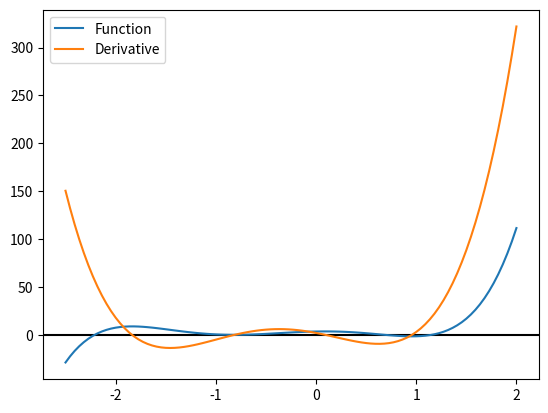
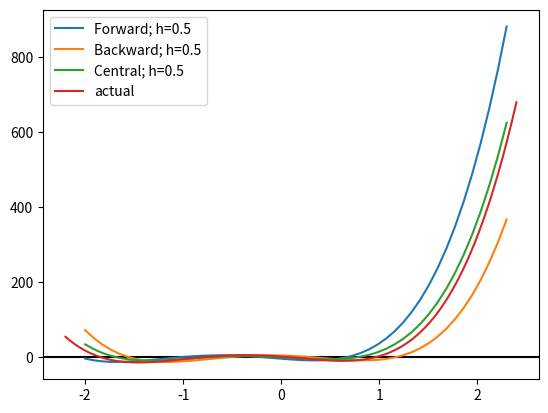
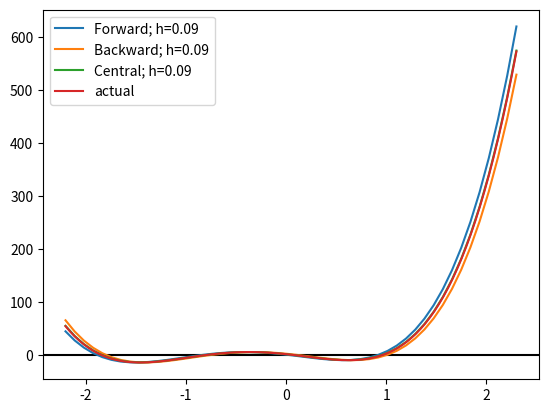
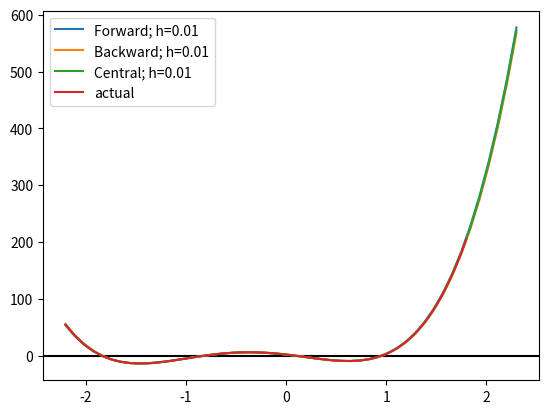
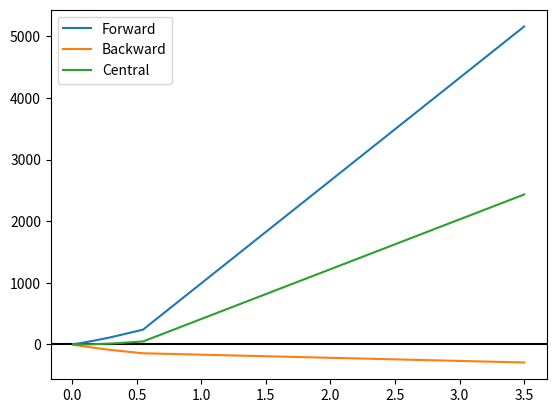
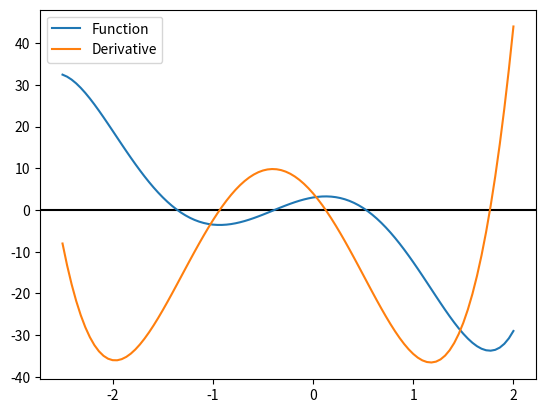
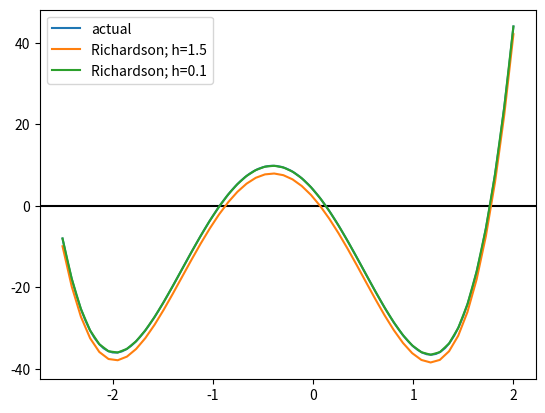
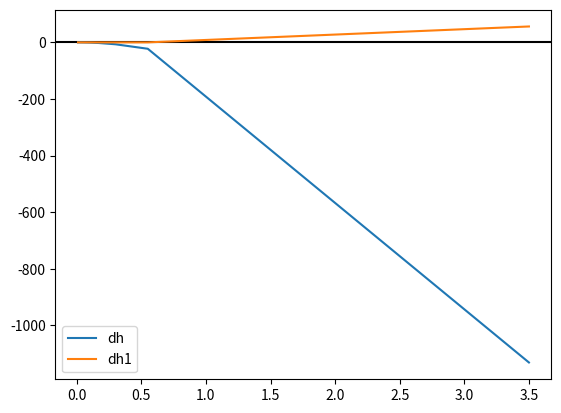
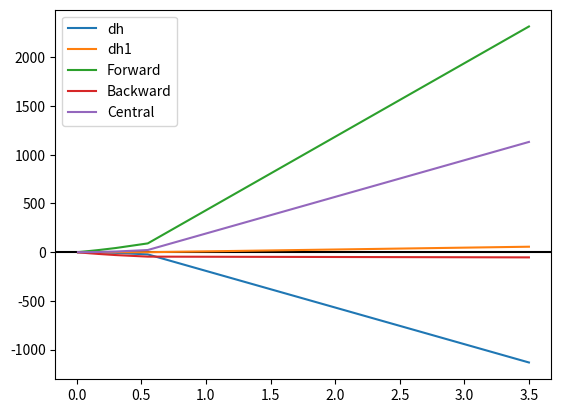

Reproduce these figures in Python, in order.
# -*- coding: utf-8 -*-
"""Differentiation_and_Richardson_Extrapolation.ipynb

Automatically generated by Colaboratory.

Original file is located at
    https://colab.research.google.com/drive/1RB-w_ft00XCNyutKaeLZZDYGmF-I5heZ

Make sure you remove `raise NotImplementedError()` and fill in any place that says `# YOUR CODE HERE`, as well as your `NAME`, `ID`, and `SECTION` below:
"""

NAME = "Md. Abrar-ud-doula Amiya"
ID = "21301567"
SECTION = "07"

"""---

# Part 1: Differentiation: Forward, Backward, And Central
---

## Task 1: Differentiation

We have already learnt about *forward differentiation*, *backward diferentiation* and *central differentiation*. In this part of the assignment we will write methods to calculate this values and check how they perform.

The equations are as follows,

\begin{align}
\text{forward differentiation}, f^\prime(x) \simeq \frac{f(x+h)-f(x)}{h} \tag{4.6} \\
\text{backward differentiation}, f^\prime(x) \simeq \frac{f(x)-f(x-h)}{h} \tag{4.7} \\
\text{central differentiation}, f^\prime(x) \simeq \frac{f(x+h)-f(x-h)}{2h} \tag{4.8}
\end{align}

## Importing libraries
"""

import numpy as np
import pandas as pd
import matplotlib.pyplot as plt
from numpy.polynomial import Polynomial

"""Here, `forward_diff(f, h, x)`, `backward_diff(f, h, x)`, and `central_diff(f, h, x)` calculates the *forward differentiation*, *backward differentiation* and *central differentiation* respectively. finally the `error(f, f_prime, h, x)` method calculates the different values for various $h$ and returns the errors.

Later we will run some code to test out performance. The first one is done for you.
"""

def forward_diff(f, h, x):
    return (f(x+h) - f(x)) / h

def backward_diff(f, h, x):
    # --------------------------------------------
    return (f(x) - f(x-h)) / h
    # --------------------------------------------

def central_diff(f, h, x):
    # --------------------------------------------
    return (f(x+h) - f(x-h)) / (2*h)
    # --------------------------------------------

def error_1(f, f_prime, h, x):
    Y_correct = f_prime(x)
    f_error = np.array([])
    b_error = np.array([])
    c_error = np.array([])

    for h_i in h:
        # for different values of h (h_i)
        # calculate the error at the point x for  (i) forward method
        #                                         (ii) backward method
        #                                         (ii) central method
        # the first one is done for you
        f_error_h_i = forward_diff(f, h_i, x) - Y_correct
        f_error = np.append(f_error, f_error_h_i)

        # --------------------------------------------
        b_error_h_i = backward_diff(f, h_i, x) - Y_correct
        b_error = np.append(b_error, b_error_h_i)

        # central method
        c_error_h_i = central_diff(f, h_i, x) - Y_correct
        c_error = np.append(c_error, c_error_h_i)#------------------------
        pass

    return f_error, b_error, c_error

"""## Plot1
Polynomial and Actual Derivative Function
"""

fig, ax = plt.subplots()
ax.axhline(y=0, color='k')

p = Polynomial([3.5, 2.0, -10.0, -6.0, 6.0, 3.0])
data = p.linspace(domain=[-2.5, 2.0])
ax.plot(data[0], data[1], label='Function')

p_prime = p.deriv(1)
data2 = p_prime.linspace(domain=[-2.5, 2.0])
ax.plot(data2[0], data2[1], label='Derivative')

ax.legend()

h = 0.5
fig, bx = plt.subplots()
bx.axhline(y=0, color='k')

x = np.linspace(-2.0, 2.3, 50, endpoint=True)
y = forward_diff(p, h, x)
bx.plot(x, y, label='Forward; h=0.5')
y = backward_diff(p, h, x)
bx.plot(x, y, label='Backward; h=0.5')
y = central_diff(p, h, x)
bx.plot(x, y, label='Central; h=0.5')

data2 = p_prime.linspace(domain=[-2.2, 2.4])
bx.plot(data2[0], data2[1], label='actual')

bx.legend()

h = 0.09
fig, bx = plt.subplots()
bx.axhline(y=0, color='k')

x = np.linspace(-2.2, 2.3, 50, endpoint=True)
y = forward_diff(p, h, x)
bx.plot(x, y, label='Forward; h=0.09')
y = backward_diff(p, h, x)
bx.plot(x, y, label='Backward; h=0.09')
y = central_diff(p, h, x)
bx.plot(x, y, label='Central; h=0.09')

data2 = p_prime.linspace(domain=[-2.2, 2.3])
bx.plot(data2[0], data2[1], label='actual')

bx.legend()

h = 0.01
fig, bx = plt.subplots()
bx.axhline(y=0, color='k')

x = np.linspace(-2.2, 2.3, 50, endpoint=True)
y = forward_diff(p, h, x)
bx.plot(x, y, label='Forward; h=0.01')
y = backward_diff(p, h, x)
bx.plot(x, y, label='Backward; h=0.01')
y = central_diff(p, h, x)
bx.plot(x, y, label='Central; h=0.01')

data2 = p_prime.linspace(domain=[-2.2, 1.8])
bx.plot(data2[0], data2[1], label='actual')

bx.legend()

fig, bx = plt.subplots()
bx.axhline(y=0, color='k')

h = np.array([3.5, 0.55, 0.3, .17, 0.1, 0.055, 0.03, 0.017, 0.01])
err = error_1(p, p_prime, h, 2.0)

bx.plot(h, err[0], label='Forward')
bx.plot(h, err[1], label='Backward')
bx.plot(h, err[2], label='Central')
bx.legend()

"""## Part 2: Richardson Extrapolation
---

## Instructions


Today's assignment is to:
1. Implement Richardson Extrapolation method using Python

## Richardson Extrapolation:
We used central difference method to calculate derivatives of functions last task. In this task we will use Richardson extrapolation to get a more accurate result.
Let,
$$ D_h = \frac{f(x_1+h) -f(x_1-h)}{2h}\tag{5.1}$$


General Taylor Series formula:
$$ f(x) = f(x_1) + f'(x_1)(x - x_1) + \frac{f''(x_1)}{2}(x - x_1)^2+... $$
Using Taylor's theorem to expand we get,

\begin{align}
f(x_1+h) &= f(x_1) + f^{\prime}(x_1)h + \frac{f^{\prime \prime}(x_1)}{2}h^2 + \frac{f^{\prime \prime \prime}(x_1)}{3!}h^3 + \frac{f^{(4)}(x_1)}{4!}h^4 + \frac{f^{(5)}(x_1)}{5!}h^5 + O(h^6)\tag{5.2} \\
f(x_1-h) &= f(x_1) - f^{\prime}(x_1)h + \frac{f^{\prime \prime}(x_1)}{2}h^2 - \frac{f^{\prime \prime \prime}(x_1)}{3!}h^3 + \frac{f^{(4)}(x_1)}{4!}h^4 - \frac{f^{(5)}(x_1)}{5!}h^5 + O(h^6)\tag{5.3}
\end{align}
Subtracting $5.3$ from $5.2$ we get,
$$ f(x_1+h) - f(x_1-h) = 2f^{\prime}(x_1)h + 2\frac{f^{\prime \prime \prime}(x_1)}{3!}h^3 + 2\frac{f^{(5)}(x_1)}{5!}h^5 + O(h^7)\tag{5.4}$$
So,
\begin{align}
D_h &= \frac{f(x_1+h) - f(x_1-h)}{2h} \\
&= \frac{1}{2h} \left( 2f^{\prime}(x_1)h + 2\frac{f^{\prime \prime \prime}(x_1)}{3!}h^3 + 2\frac{f^{(5)}(x_1)}{5!}h^5 + O(h^7) \right) \\
&= f^{\prime}(x_1) + \frac{f^{\prime \prime \prime}(x_1)}{6}h^2 + \frac{f^{(5)}(x_1)}{120}h^4 + O(h^6) \tag{5.5}
\end{align}
We get our derivative $f'(x)$ plus some error terms of order $>= 2$ Now, we want to bring our error order down to 4.

If we use $h, \text{and} \frac{h}{2}$ as step size in $5.5$, we get,
\begin{align}
D_h &= f^{\prime}(x_1) + f^{\prime \prime \prime}(x_1)\frac{h^2}{6} + f^{(5)}(x_1) \frac{h^4}{120} + O(h^6) \tag{5.6} \\
D_{h/2} &= f^{\prime}(x_1) + f^{\prime \prime \prime}(x_1)\frac{h^2}{2^2 . 6} + f^{(5)}(x_1) \frac{h^4}{2^4 . 120} + O(h^6) \tag{5.7}
\end{align}
Multiplying $5.7$ by $4$ and subtracting from $5.6$ we get,
\begin{align}
D_h - 4D_{h/2} &= -3f^{\prime}(x) + f^{(5)}(x_1) \frac{h^4}{160} + O(h^6)\\
\Longrightarrow D^{(1)}_h = \frac{4D_{h/2} - D_h}{3} &= f^{\prime}(x) - f^{(5)}(x_1) \frac{h^4}{480} + O(h^6) \tag{5.8}
\end{align}
Let's calculate the derivative using $5.8$

## 1. Create a function named `dh(f, h, x)`
The function `dh(f, h, x)` takes three parameters as input:
1. a function `f`,
2. a value `h`, and
3. a set of values `x`.

It returns the derivatives of the function at each elements of array `x` using the Central Difference method. This calculates equation $(5.1)$.
"""

def dh(f, h, x):
    '''
    Input:
        f: np.polynomial.Polynonimial type data.
        h: floating point data.
        x: np.array type data.
    Output:
        return np.array type data of slope at each point x.
    '''
    # --------------------------------------------
    return (f(x+h) - f(x-h)) / (2*h)
    # --------------------------------------------

"""## 2. Create another funtion `dh1(f, h, x)`.
The function `dh1(f, h, x)` takes the same type of values as `dh(f, h, x)` as input. It calculates the derivative using previously defined `dh(f, h, x)` function and using equation $5.8$ and returns the values.
"""

def dh1(f, h, x):
    '''
    Input:
        f: np.polynomial.Polynonimial type data.
        h: floating point data.
        x: np.array type data.
    Output:
        return np.array type data of slope at each point x.
    '''
    # --------------------------------------------
    return  ( (4*(dh(f, h/2, x)))  -  dh(f, h, x) )  / (3)
    # --------------------------------------------

"""## 3. Now, create the `error(f, hs, x_i)` function
The `error(f, hs, x_i)` function takes a function `f` as input. It also takes a list of different values of h as `hs` and a specific value as `x_i` as input. It calculates the derivatives as point `x_i` using both functions described in **B** and **C**, i.e. `dh` and `dh1`.
"""

def error_2(f, hs, x_i):  #Using the functions we wrote dh() my c_diff  and dh1() which is my first order c diff, we find the error through appending their diffrences with Y_actual ny f(x)
    '''
    Input:
        f  : np.polynomial.Polynonimial type data.
        hs : np.array type data. list of h.
        x_i: floating point data. single value of x.
    Output:
        return two np.array type data of errors by two methods..
    '''
    f_prime = f.deriv(1)   #first order derivitive f^1(x)
    Y_actual = f_prime(x_i)

    diff_error = []
    diff2_error = []

    for h in hs: #where h is my loop counter iterating through hs
        # for each values of hs calculate the error using both methods
        # and append those values into diff_error and diff2_error list.

        # --------------------------------------------
        diff_error_h_i =   Y_actual - dh(f, h, x_i)
        diff_error.append(diff_error_h_i)

        diff2_error_h_i =   Y_actual  - dh1(f, h, x_i)
        diff2_error.append(diff2_error_h_i)

        # --------------------------------------------

    print(pd.DataFrame({"h": hs, "Diff": diff_error, "Diff2": diff2_error}))

    return diff_error, diff2_error

"""## 4. Finally, run the following tests
function to draw the actual function.

### Draw the polynomial and it's actual derivative function
"""

def draw_graph(f, ax, domain=[-10, 10], label=None):
    data = f.linspace(domain=domain)
    ax.plot(data[0], data[1], label=label)

fig, ax = plt.subplots()
ax.axhline(y=0, color='k')

p = Polynomial([3.0, 4.0, -14.0, -10.0, 3.0, 1.5])
p_prime = p.deriv(1)
draw_graph(p, ax, [-2.5, 2.0], 'Function')
draw_graph(p_prime, ax, [-2.5, 2.0], 'Derivative')

ax.legend()

"""### Draw the actual derivative and richardson derivative using `h=1.5` and `h=0.1` as step size."""

fig, ax = plt.subplots()
ax.axhline(y=0, color='k')

draw_graph(p_prime, ax, [-2.5, 2.0], 'actual')

h = 1.5
x = np.linspace(-2.5, 2.0, 50, endpoint=True)
y = dh1(p, h, x)
ax.plot(x, y, label='Richardson; h=1.5')

h = 0.1
x = np.linspace(-2.5, 2.0, 50, endpoint=True)
y = dh1(p, h, x)
ax.plot(x, y, label='Richardson; h=0.1')

ax.legend()

"""### Draw error-vs-h cuve"""

fig, ax = plt.subplots()
ax.axhline(y=0, color='k')
hs = np.array([3.5, 0.55, 0.3, .17, 0.1, 0.055, 0.03, 0.017, 0.01])
e1, e2 = error_2(p, hs, 2.0)
ax.plot(hs, e1, label='dh')
ax.plot(hs, e2, label='dh1')

ax.legend()

"""### **Homework**

Using the polynomial from **Part-2**, **error_1** function from Part-1 and **error_2** function from Part-2, find the differentiation errors when
*   hs = [3.5, 0.55, 0.3, .17, 0.1, 0.055, 0.03, 0.017, 0.01], and
*   x = 2.0

Plot "error vs h" curves for each of the five errors in a single graph
(There should be plots of 5 equations in your graph, i.e., graphs for errors that you achieved using functions of central, forward, backward, dh and dh1 methods).
"""

fig, ax = plt.subplots()
ax.axhline(y=0, color='k')
hs = np.array([3.5, 0.55, 0.3, .17, 0.1, 0.055, 0.03, 0.017, 0.01])
x = 2.0
e1, e2 = error_2(p, hs, 2.0)
ax.plot(hs, e1, label='dh')
ax.plot(hs, e2, label='dh1')

err = error_1(p, p_prime, hs, 2.0)

ax.plot(hs, err[0], label='Forward')
ax.plot(hs, err[1], label='Backward')
ax.plot(hs, err[2], label='Central')

ax.legend()

